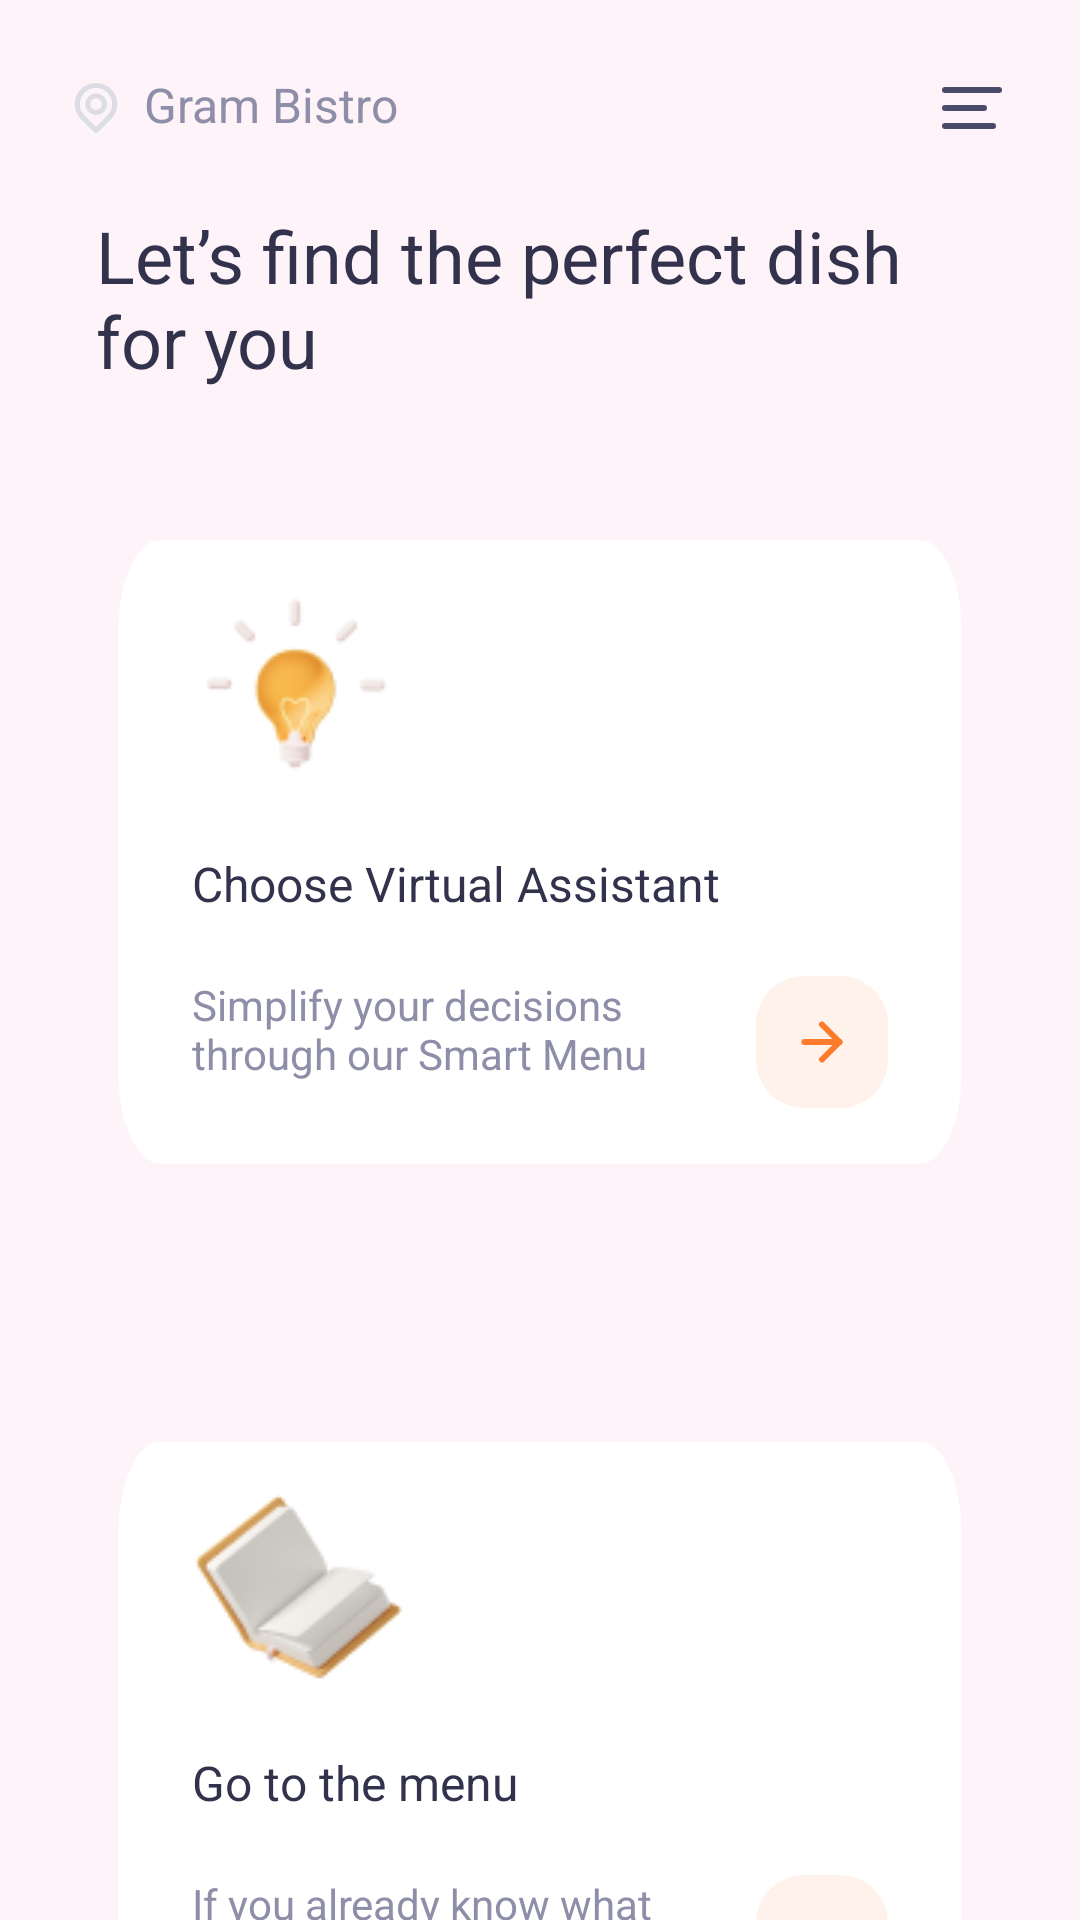

Reconstruct the res/layout file that produces this screen, plus the resources it refers to.
<!-- AndroidManifest.xml: application theme Theme.SmartMenu -->
<!-- res/layout/fragment_asistant_choose.xml -->
<?xml version="1.0" encoding="utf-8"?>
<androidx.constraintlayout.widget.ConstraintLayout xmlns:android="http://schemas.android.com/apk/res/android"
    xmlns:tools="http://schemas.android.com/tools"
    android:layout_width="match_parent"
    android:layout_height="match_parent"
    xmlns:app="http://schemas.android.com/apk/res-auto"
    tools:context=".AsistantChooseFragment"
    android:background="@color/back_color">

    <ImageView
        android:layout_width="wrap_content"
        android:layout_height="wrap_content"
        android:id="@+id/loc"
        android:src="@drawable/loc"
        app:layout_constraintTop_toTopOf="parent"
        app:layout_constraintLeft_toLeftOf="parent"
        android:layout_marginTop="27dp"
        android:layout_marginStart="24dp"/>

    <TextView
        android:layout_width="wrap_content"
        android:layout_height="wrap_content"
        app:layout_constraintLeft_toRightOf="@id/loc"
        app:layout_constraintTop_toTopOf="parent"
        android:layout_marginTop="24dp"
        android:layout_marginStart="8dp"
        android:text="@string/gram_bistro"
        android:textSize="16sp"
        android:textColor="@color/light_grey"/>

    <ImageView
        android:layout_width="wrap_content"
        android:layout_height="wrap_content"
        app:layout_constraintRight_toRightOf="parent"
        app:layout_constraintTop_toTopOf="parent"
        android:src="@drawable/toggle"
        android:layout_marginTop="24dp"
        android:layout_marginEnd="24dp"/>

    <TextView
        android:layout_width="match_parent"
        android:layout_height="wrap_content"
        android:id="@+id/find"
        android:text="@string/let_s_find_the_perfect_dish_for_you"
        android:textSize="24sp"
        android:textColor="@color/dark_blue"
        app:layout_constraintLeft_toLeftOf="parent"
        app:layout_constraintRight_toRightOf="parent"
        app:layout_constraintTop_toBottomOf="@id/loc"
        android:layout_marginTop="24dp"
        android:layout_marginHorizontal="32dp"/>

    <androidx.constraintlayout.widget.ConstraintLayout
        android:layout_width="match_parent"
        android:layout_height="wrap_content"
        android:id="@+id/lamp_section"
        app:layout_constraintTop_toBottomOf="@id/find"
        app:layout_constraintLeft_toLeftOf="parent"
        app:layout_constraintRight_toRightOf="parent"
        android:layout_marginHorizontal="24dp"
        android:layout_marginTop="24dp"
        android:background="@drawable/card_back"
        android:paddingBottom="60dp"
        android:paddingEnd="20dp"
        android:paddingStart="20dp"
        android:paddingTop="20dp">

        <ImageView
            android:layout_width="wrap_content"
            android:layout_height="wrap_content"
            android:id="@+id/lamp"
            android:src="@drawable/lamp"
            app:layout_constraintTop_toTopOf="parent"
            app:layout_constraintLeft_toLeftOf="parent"
            android:layout_marginTop="20dp"
            android:layout_marginStart="20dp"/>
        
        <TextView
            android:layout_width="wrap_content"
            android:layout_height="wrap_content"
            android:id="@+id/choose"
            android:text="@string/choose_virtual_assistant"
            app:layout_constraintTop_toBottomOf="@id/lamp"
            app:layout_constraintLeft_toLeftOf="parent"
            android:textSize="16sp"
            android:textColor="@color/dark_blue"
            android:layout_marginStart="20dp"
            android:layout_marginTop="20dp"/>

        <TextView
            android:layout_width="match_parent"
            android:layout_height="wrap_content"
            android:text="@string/simplify_your_decisions_through_our_smart_menu"
            app:layout_constraintTop_toBottomOf="@id/choose"
            app:layout_constraintLeft_toLeftOf="parent"
            app:layout_constraintRight_toLeftOf="@id/go"
            android:textSize="14sp"
            android:textColor="@color/light_grey"
            android:layout_marginStart="20dp"
            android:layout_marginTop="20dp"
            android:layout_marginEnd="96dp"/>

        <androidx.appcompat.widget.AppCompatImageButton
            android:layout_width="wrap_content"
            android:layout_height="wrap_content"
            android:id="@+id/go"
            app:layout_constraintTop_toBottomOf="@id/choose"
            app:layout_constraintRight_toRightOf="parent"
            android:background="@drawable/go_btn"
            android:layout_marginTop="20dp"
            android:layout_marginEnd="20dp"/>
    </androidx.constraintlayout.widget.ConstraintLayout>

    <androidx.constraintlayout.widget.ConstraintLayout
        android:layout_width="match_parent"
        android:layout_height="wrap_content"
        android:id="@+id/book_section"
        app:layout_constraintTop_toBottomOf="@id/lamp_section"
        app:layout_constraintLeft_toLeftOf="parent"
        app:layout_constraintRight_toRightOf="parent"
        android:layout_marginHorizontal="24dp"
        android:layout_marginTop="24dp"
        android:background="@drawable/card_back"
        android:paddingBottom="60dp"
        android:paddingEnd="20dp"
        android:paddingStart="20dp"
        android:paddingTop="20dp">

        <ImageView
            android:layout_width="wrap_content"
            android:layout_height="wrap_content"
            android:id="@+id/book"
            android:src="@drawable/book"
            app:layout_constraintTop_toTopOf="parent"
            app:layout_constraintLeft_toLeftOf="parent"
            android:layout_marginTop="20dp"
            android:layout_marginStart="20dp"/>

        <TextView
            android:layout_width="wrap_content"
            android:layout_height="wrap_content"
            android:id="@+id/menu"
            android:text="@string/go_to_the_menu"
            app:layout_constraintTop_toBottomOf="@id/book"
            app:layout_constraintLeft_toLeftOf="parent"
            android:textSize="16sp"
            android:textColor="@color/dark_blue"
            android:layout_marginStart="20dp"
            android:layout_marginTop="20dp"/>

        <TextView
            android:layout_width="match_parent"
            android:layout_height="wrap_content"
            android:text="@string/if_you_already_know_what_to_order_this_is_the_best_choice"
            app:layout_constraintTop_toBottomOf="@id/menu"
            app:layout_constraintLeft_toLeftOf="parent"
            app:layout_constraintRight_toLeftOf="@id/go2"
            android:textSize="14sp"
            android:textColor="@color/light_grey"
            android:layout_marginStart="20dp"
            android:layout_marginTop="20dp"
            android:layout_marginEnd="96dp"/>

        <androidx.appcompat.widget.AppCompatImageButton
            android:layout_width="wrap_content"
            android:layout_height="wrap_content"
            android:id="@+id/go2"
            app:layout_constraintTop_toBottomOf="@id/menu"
            app:layout_constraintRight_toRightOf="parent"
            android:background="@drawable/go_btn"
            android:layout_marginTop="20dp"
            android:layout_marginEnd="20dp"/>
    </androidx.constraintlayout.widget.ConstraintLayout>

</androidx.constraintlayout.widget.ConstraintLayout>
<!-- resources referenced by this layout -->
<resources>
  <color name="back_color">#26FFDFCF</color>
  <color name="dark_blue">#32324D</color>
  <color name="light_grey">#8E8EA9</color>
  <!-- drawable card_back (drawable) -->
  <vector xmlns:android="http://schemas.android.com/apk/res/android"
      android:width="363dp"
      android:height="146dp"
      android:viewportWidth="363"
      android:viewportHeight="146">
    <path
        android:pathData="M34,14L329,14A16,16 0,0 1,345 30L345,108A16,16 0,0 1,329 124L34,124A16,16 0,0 1,18 108L18,30A16,16 0,0 1,34 14z"
        android:fillColor="#ffffff"/>
  </vector>
  <!-- drawable go_btn (drawable) -->
  <vector xmlns:android="http://schemas.android.com/apk/res/android"
      android:width="44dp"
      android:height="44dp"
      android:viewportWidth="44"
      android:viewportHeight="44">
    <path
        android:pathData="M16,0L28,0A16,16 0,0 1,44 16L44,28A16,16 0,0 1,28 44L16,44A16,16 0,0 1,0 28L0,16A16,16 0,0 1,16 0z"
        android:fillColor="#FFF2EA"/>
    <path
        android:pathData="M16.167,22H27.833"
        android:strokeLineJoin="round"
        android:strokeWidth="2"
        android:fillColor="#00000000"
        android:strokeColor="#FF7B2C"
        android:strokeLineCap="round"/>
    <path
        android:pathData="M22,16.167L27.833,22L22,27.833"
        android:strokeLineJoin="round"
        android:strokeWidth="2"
        android:fillColor="#00000000"
        android:strokeColor="#FF7B2C"
        android:strokeLineCap="round"/>
  </vector>
  <!-- drawable toggle (drawable) -->
  <vector xmlns:android="http://schemas.android.com/apk/res/android"
      android:width="24dp"
      android:height="24dp"
      android:viewportWidth="24"
      android:viewportHeight="24">
    <path
        android:pathData="M3,18H19"
        android:strokeLineJoin="round"
        android:strokeWidth="2"
        android:fillColor="#00000000"
        android:strokeColor="#4A4A6A"
        android:strokeLineCap="round"/>
    <path
        android:pathData="M3,12H16"
        android:strokeLineJoin="round"
        android:strokeWidth="2"
        android:fillColor="#00000000"
        android:strokeColor="#4A4A6A"
        android:strokeLineCap="round"/>
    <path
        android:pathData="M3,6H21"
        android:strokeLineJoin="round"
        android:strokeWidth="2"
        android:fillColor="#00000000"
        android:strokeColor="#4A4A6A"
        android:strokeLineCap="round"/>
  </vector>
  <string name="choose_virtual_assistant">Choose Virtual Assistant</string>
  <string name="go_to_the_menu">Go to the menu</string>
  <string name="gram_bistro">Gram Bistro</string>
  <string name="if_you_already_know_what_to_order_this_is_the_best_choice">If you already know what to order, this is the best choice</string>
  <string name="let_s_find_the_perfect_dish_for_you">Let’s find the perfect dish for you</string>
  <string name="simplify_your_decisions_through_our_smart_menu">Simplify your decisions through our Smart Menu</string>
  <style name="Theme.SmartMenu" parent="Base.Theme.SmartMenu" />
  <style name="Base.Theme.SmartMenu" parent="Theme.Material3.DayNight.NoActionBar">
          
          
      </style>
</resources>
